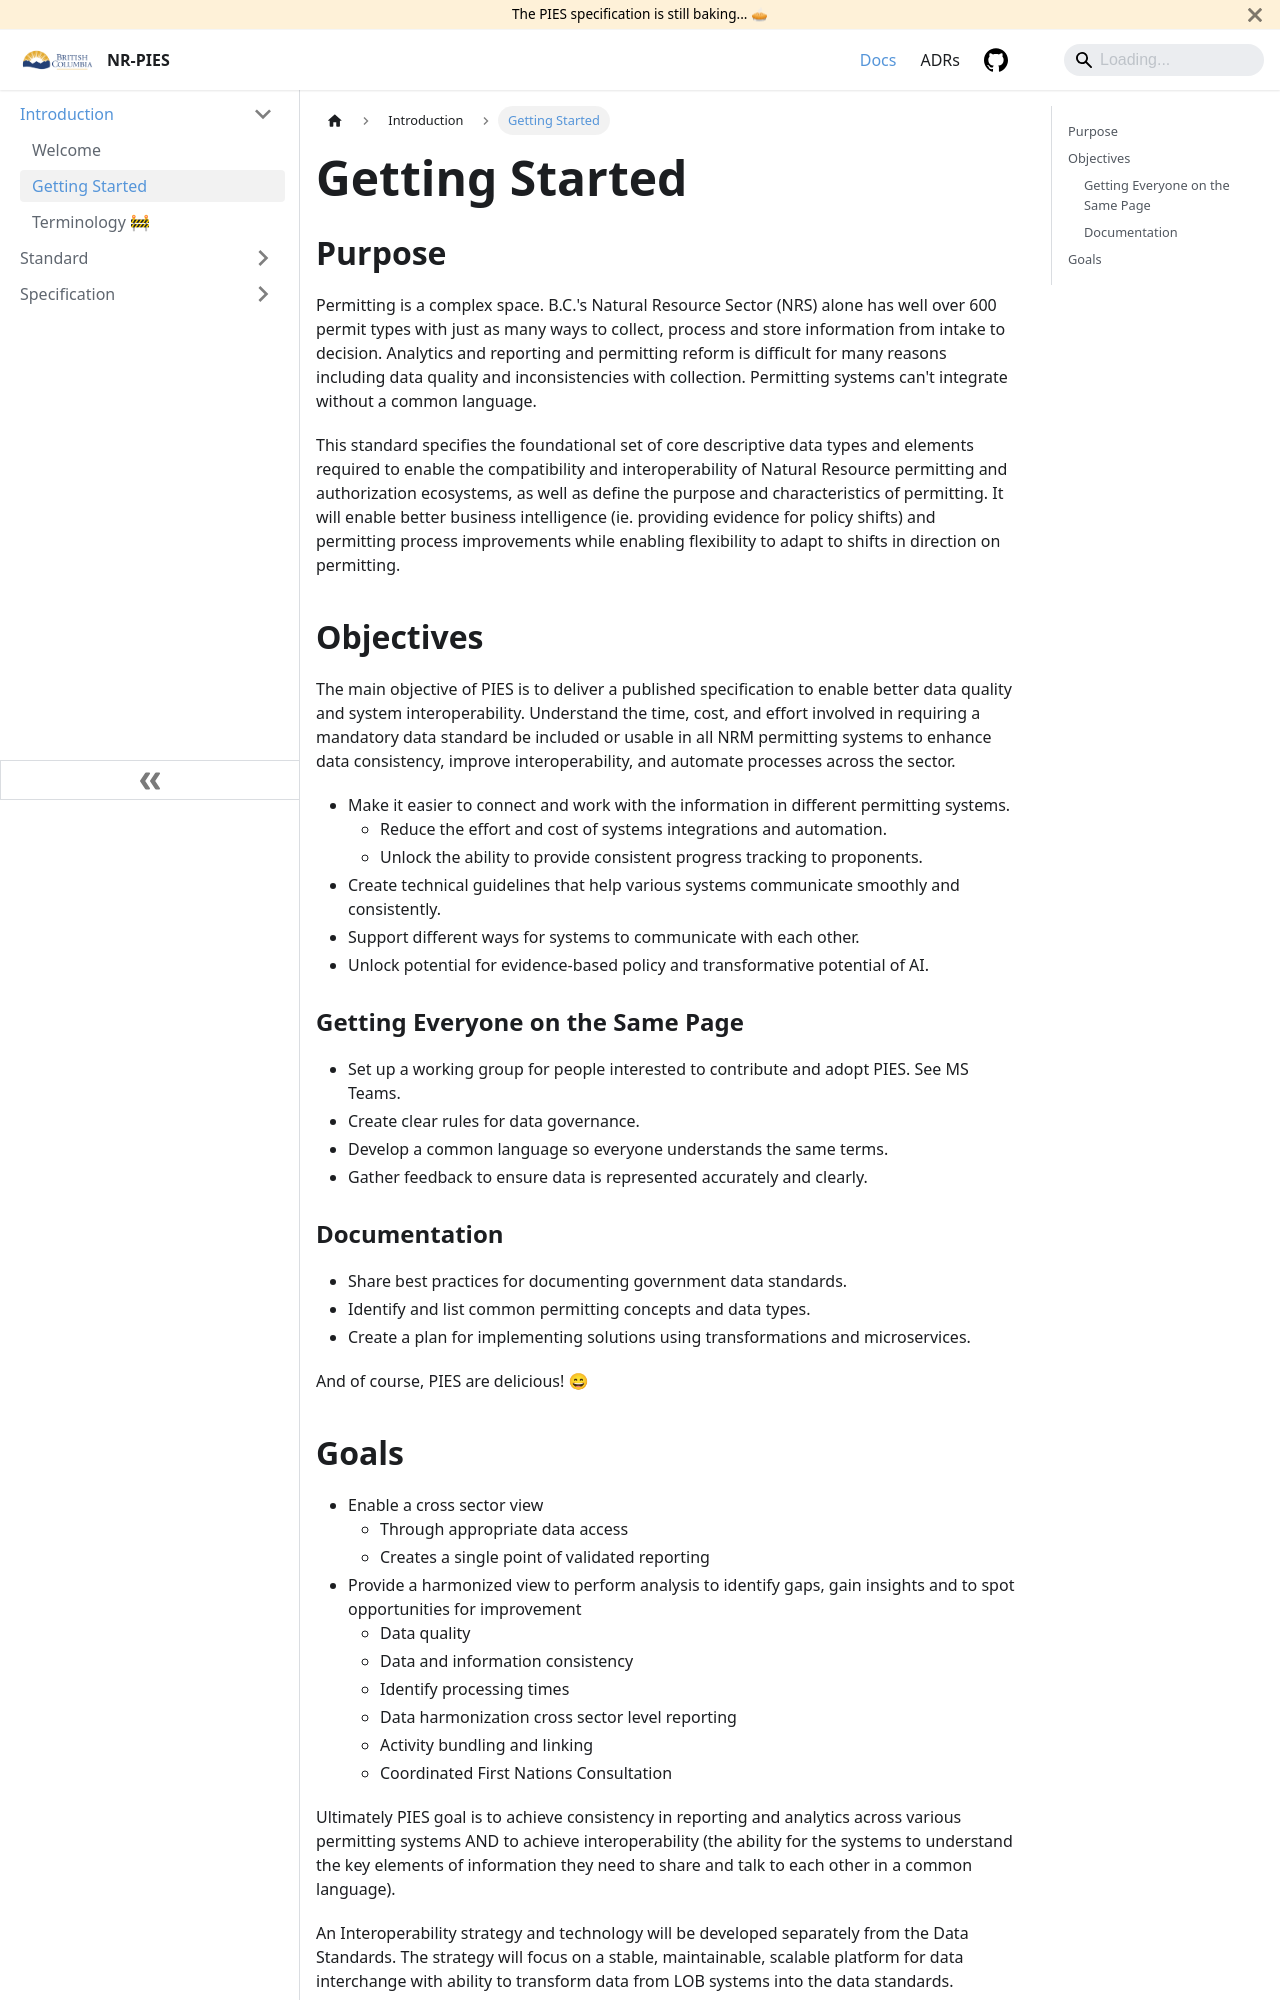

repository: bcgov/nr-pies · page: docs/intro/getting_started.html · generator: docusaurus

---
id: getting_started
title: Getting Started
description: Introduction to the Natural Resource Sector PIES
tags:
  - business
  - executive
---

## Purpose

Permitting is a complex space. B.C.'s Natural Resource Sector (NRS) alone has well over 600 permit types with just as
many ways to collect, process and store information from intake to decision. Analytics and reporting and permitting
reform is difficult for many reasons including data quality and inconsistencies with collection. Permitting systems
can't integrate without a common language.

This standard specifies the foundational set of core descriptive data types and elements required to enable the
compatibility and interoperability of Natural Resource permitting and authorization ecosystems, as well as define the
purpose and characteristics of permitting. It will enable better business intelligence (ie. providing evidence for
policy shifts) and permitting process improvements while enabling flexibility to adapt to shifts in direction on
permitting.

## Objectives

The main objective of PIES is to deliver a published specification to enable better data quality and system
interoperability. Understand the time, cost, and effort involved in requiring a mandatory data standard be included or
usable in all NRM permitting systems to enhance data consistency, improve interoperability, and automate processes
across the sector.

- Make it easier to connect and work with the information in different permitting systems.
  - Reduce the effort and cost of systems integrations and automation.
  - Unlock the ability to provide consistent progress tracking to proponents.
- Create technical guidelines that help various systems communicate smoothly and consistently.
- Support different ways for systems to communicate with each other.
- Unlock potential for evidence-based policy and transformative potential of AI.

### Getting Everyone on the Same Page

- Set up a working group for people interested to contribute and adopt PIES. See MS Teams.
- Create clear rules for data governance.
- Develop a common language so everyone understands the same terms.
- Gather feedback to ensure data is represented accurately and clearly.

### Documentation

- Share best practices for documenting government data standards.
- Identify and list common permitting concepts and data types.
- Create a plan for implementing solutions using transformations and microservices.

And of course, PIES are delicious! 😄
